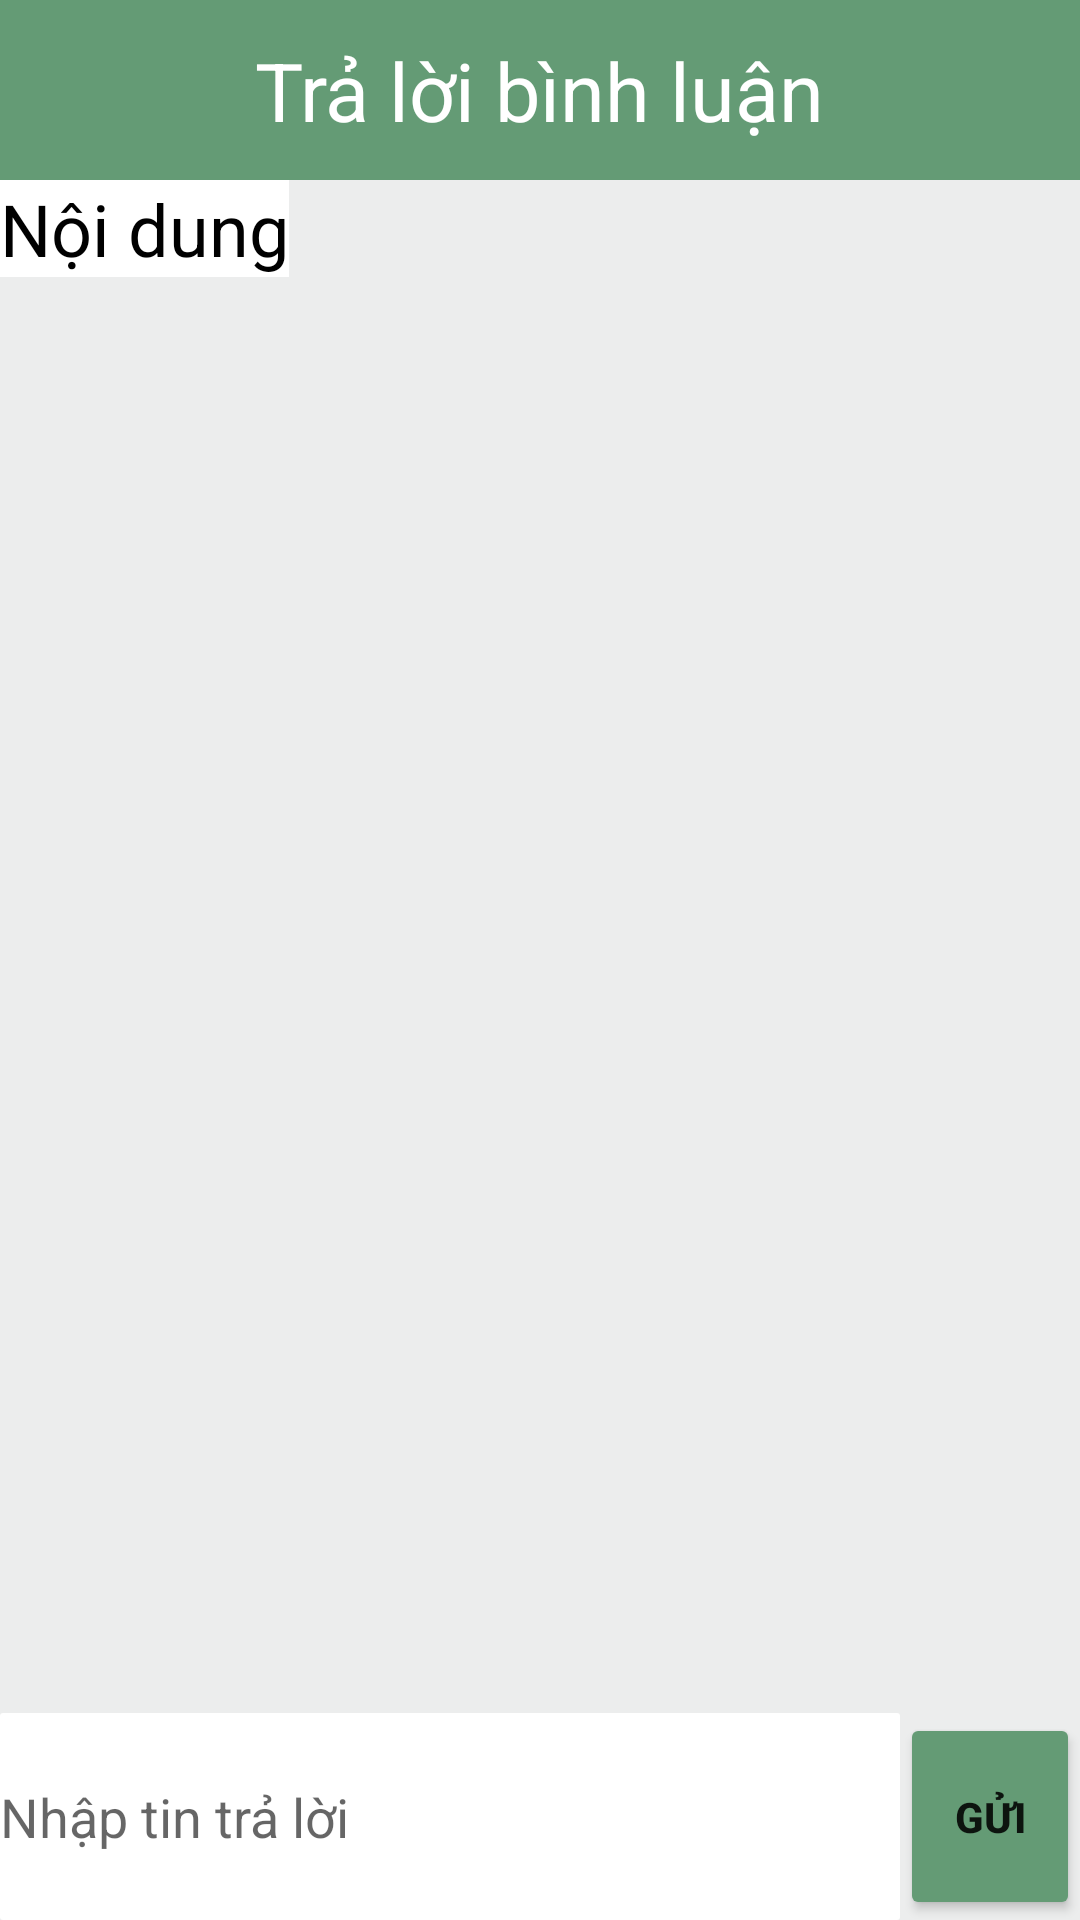

Layout XML and referenced resources for this Android screen:
<!-- AndroidManifest.xml: application theme Theme.Agricultural_products_store -->
<!-- res/layout/activity_detaill_reply_comment.xml -->
<?xml version="1.0" encoding="utf-8"?>
<RelativeLayout xmlns:android="http://schemas.android.com/apk/res/android"
    xmlns:app="http://schemas.android.com/apk/res-auto"
    xmlns:tools="http://schemas.android.com/tools"
    android:layout_width="match_parent"
    android:layout_height="match_parent"
    tools:context=".DetaillReplyCommentActivity">

    <RelativeLayout
        android:layout_width="match_parent"
        android:layout_height="60dp"
        android:id="@+id/header"
        android:background="@color/xanh_luc"
        >
        <TextView
            android:layout_width="wrap_content"
            android:layout_height="wrap_content"
            android:textSize="27dp"
            android:text="Trả lời bình luận"
            android:textColor="@color/white"
            android:layout_centerInParent="true"
            ></TextView>
    </RelativeLayout>
    <RelativeLayout
        android:layout_width="match_parent"
        android:layout_height="wrap_content"
        android:id="@+id/relative_view"
        android:background="#ECEDED"
        android:layout_below="@+id/header"
        >
        <TextView
            android:layout_width="wrap_content"
            android:layout_height="wrap_content"
            android:background="@color/white"
            android:textColor="@color/black"
            android:text="Nội dung"
            android:textSize="24dp"
            android:id="@+id/viewComment"
            ></TextView>
        <androidx.recyclerview.widget.RecyclerView
            android:layout_width="match_parent"
            android:layout_height="540dp"
            android:id="@+id/recyclerViewReply"
            android:layout_below="@+id/viewComment"
            android:layout_marginTop="15dp"
            ></androidx.recyclerview.widget.RecyclerView>
    </RelativeLayout>
    <RelativeLayout
        android:layout_width="match_parent"
        android:layout_height="69dp"
        android:layout_alignParentBottom="true"
        android:id="@+id/relativeChat"
        >
        <EditText
            android:layout_width="wrap_content"
            android:layout_height="match_parent"
            android:hint="Nhập tin trả lời"
            android:background="@drawable/edit_text"
            android:id="@+id/edit_message"
            android:layout_toLeftOf="@+id/send"
            android:layout_alignParentLeft="true"
            ></EditText>
        <Button
            android:layout_width="60dp"
            android:layout_height="match_parent"
            android:backgroundTint="@color/xanh_luc"
            android:text="Gửi"
            android:textStyle="bold"
            android:layout_alignParentRight="true"
            android:id="@+id/send"
            ></Button>
    </RelativeLayout>
</RelativeLayout>
<!-- resources referenced by this layout -->
<resources>
  <color name="black">#FF000000</color>
  <color name="white">#FFFFFFFF</color>
  <color name="xanh_luc">#649B75</color>
  <!-- drawable edit_text (drawable) -->
  <?xml version="1.0" encoding="utf-8"?>
  <shape android:shape="rectangle" xmlns:android="http://schemas.android.com/apk/res/android">
  
      <corners android:radius="1dp"></corners>
      <solid android:color="@color/white"></solid>
      <size android:height="45dp"></size>
  
  </shape>
  <style name="Theme.Agricultural_products_store" parent="Theme.MaterialComponents.DayNight.DarkActionBar">
          
          <item name="colorPrimary">@color/xanh_luc</item>
          <item name="colorPrimaryVariant">@color/purple_700</item>
          <item name="colorOnPrimary">@color/white</item>
          
          <item name="colorSecondary">@color/teal_200</item>
          <item name="colorSecondaryVariant">@color/teal_700</item>
          <item name="colorOnSecondary">@color/black</item>
          
          <item name="android:statusBarColor" tools:targetApi="l">?attr/colorPrimaryVariant</item>
          
      </style>
  <color name="purple_700">#93918F</color>
  <color name="teal_200">#FF03DAC5</color>
  <color name="teal_700">#FF018786</color>
</resources>
